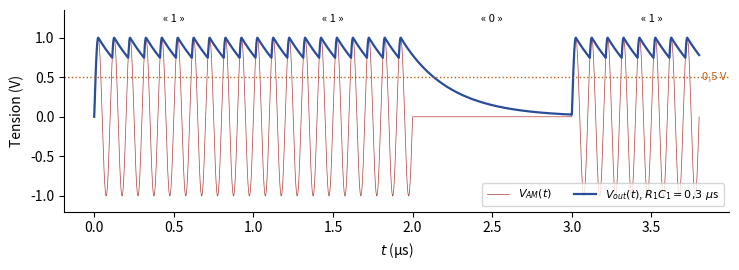

Write the Python code that produced this figure.
"""EARF1 ch. 2 — Détecteur d'enveloppe (diode idéale, R1C1) sur le signal OOK du TD 3.
Simulation (Complément) : porteuse 10 MHz, débit 1 Mbit/s, bits 1 1 0 1, tau = R1C1 = 0,3 µs."""
import numpy as np
import matplotlib
matplotlib.use("Agg")
import matplotlib.pyplot as plt
plt.rcParams.update({"font.family": "sans-serif", "font.size": 10, "svg.fonttype": "none"})
ROUGE, BLEU, ORANGE = "#B23A3A", "#2B4C9B", "#BF6014"
fp, D, tau = 10e6, 1e6, 0.3e-6
t = np.linspace(0, 3.8e-6, 40000); dt = t[1] - t[0]
bits = np.array([1, 1, 0, 1])
v = bits[np.minimum((t * D).astype(int), 3)] * np.sin(2 * np.pi * fp * t)
out = np.zeros_like(t)
for i in range(1, len(t)):
    dec = out[i - 1] * np.exp(-dt / tau)      # diode bloquée : décharge de C1 dans R1
    out[i] = max(v[i], dec)                   # diode passante : Vout suit VAM
fig, a = plt.subplots(figsize=(7.5, 2.8))
a.plot(t * 1e6, v, color=ROUGE, lw=0.5, label="$V_{AM}(t)$")
a.plot(t * 1e6, out, color=BLEU, lw=1.6, label="$V_{out}(t)$, $R_1C_1 = 0{,}3\\ \\mu$s")
a.axhline(0.5, color=ORANGE, ls=":", lw=1); a.text(3.82, 0.5, "0,5 V", va="center", fontsize=8, color=ORANGE)
a.set_xlabel("$t$ (µs)"); a.set_ylabel("Tension (V)"); a.set_ylim(-1.2, 1.35)
for k, b in enumerate(bits):
    a.text(k + 0.5, 1.2, f"« {b} »", ha="center", fontsize=8)
a.legend(loc="lower right", fontsize=8, ncol=2); a.spines[["top", "right"]].set_visible(False)
fig.tight_layout(); fig.savefig("02-detecteur-enveloppe.svg")
